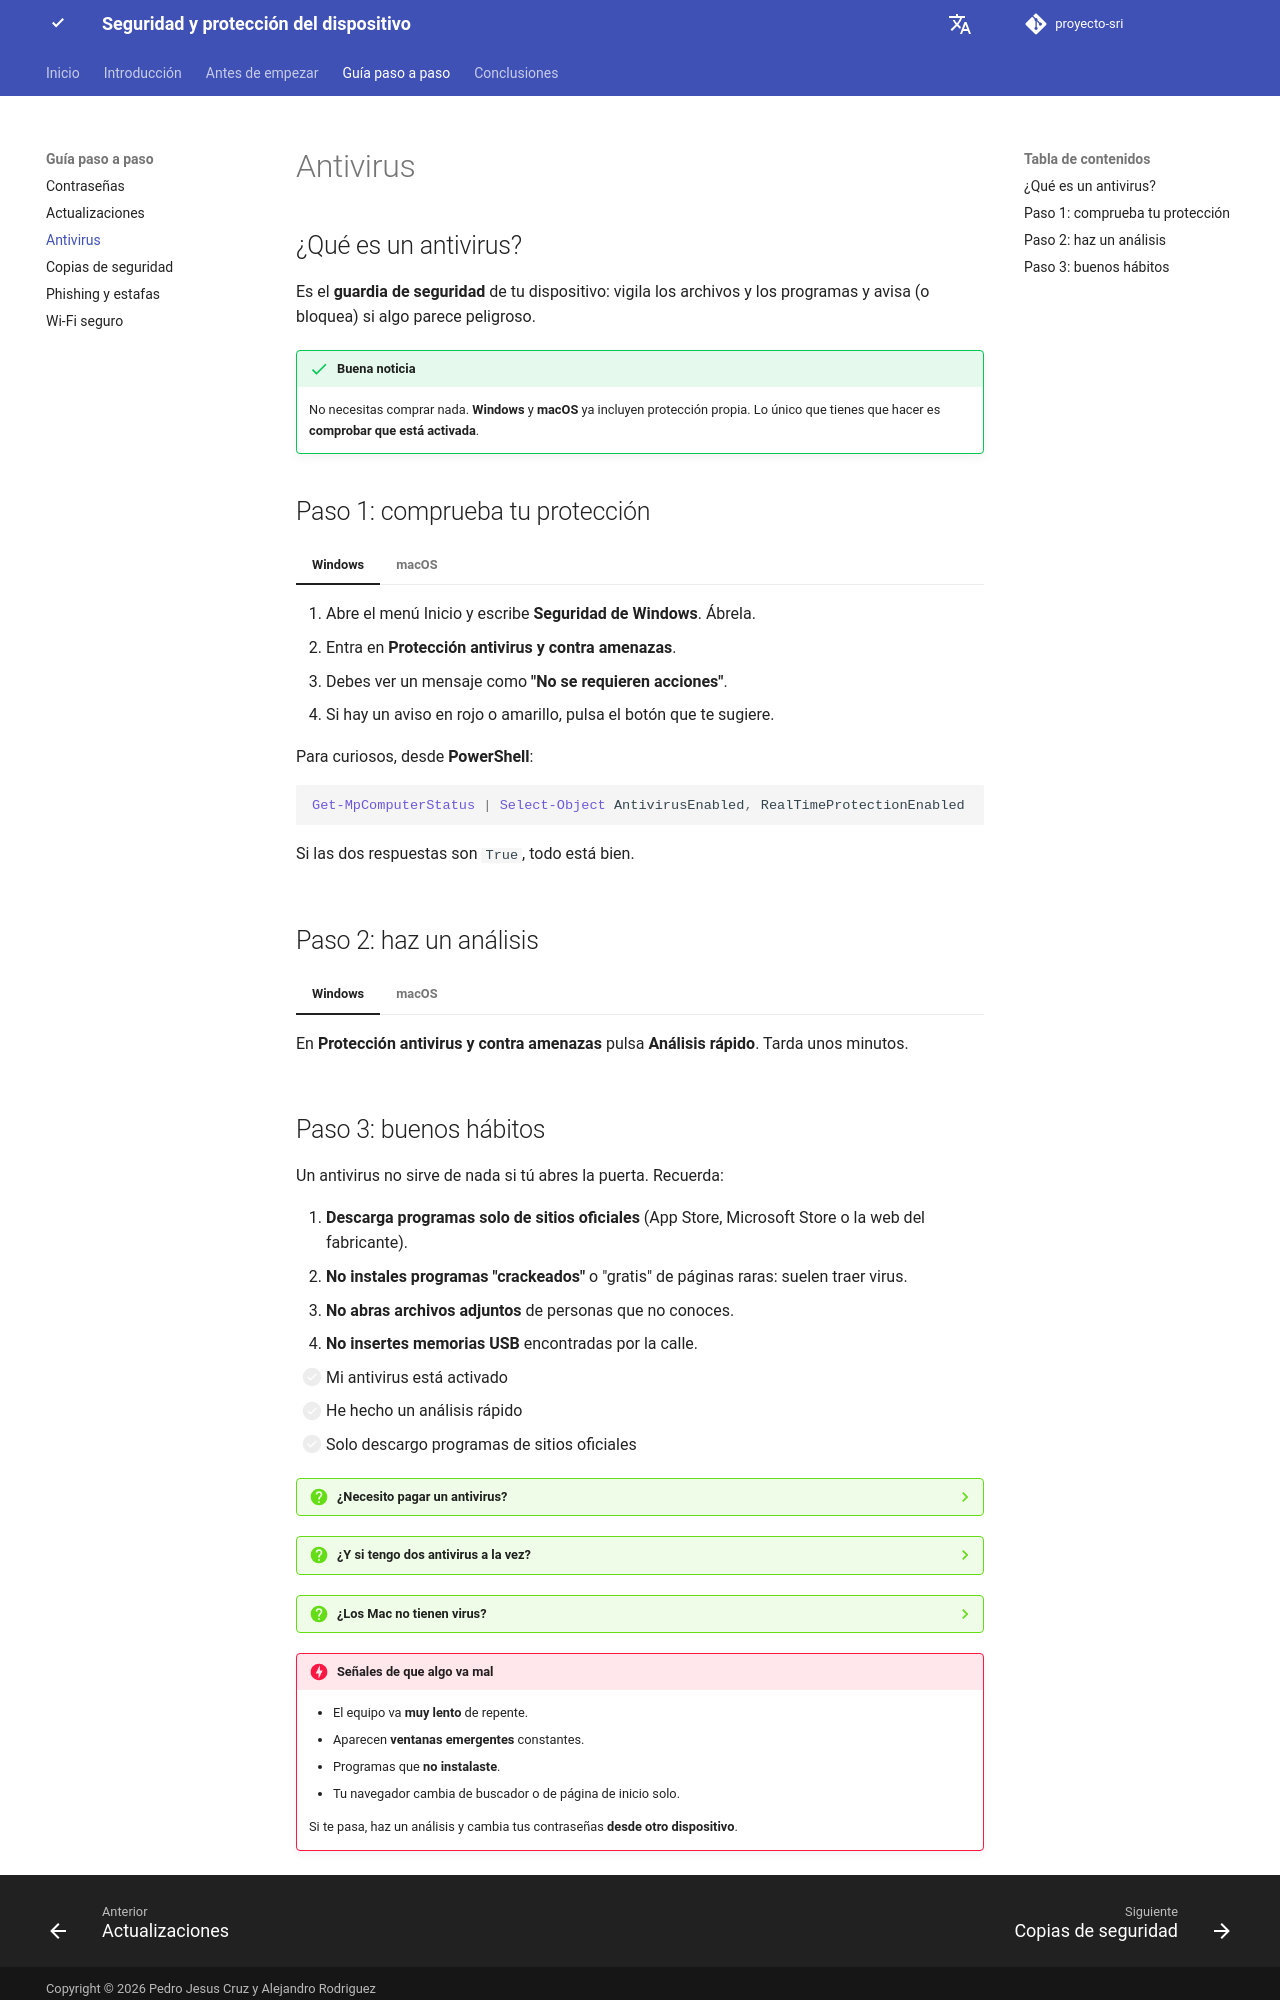

repository: PedroJC12/proyecto-sri · page: antivirus/index.html · generator: mkdocs

# Antivirus

## ¿Qué es un antivirus?

Es el **guardia de seguridad** de tu dispositivo: vigila los archivos y los programas y avisa (o bloquea) si algo parece peligroso.

!!! success "Buena noticia"
    No necesitas comprar nada. **Windows** y **macOS** ya incluyen protección propia. Lo único que tienes que hacer es **comprobar que está activada**.

## Paso 1: comprueba tu protección

=== "Windows"

    1. Abre el menú Inicio y escribe **Seguridad de Windows**. Ábrela.
    2. Entra en **Protección antivirus y contra amenazas**.
    3. Debes ver un mensaje como **"No se requieren acciones"**.
    4. Si hay un aviso en rojo o amarillo, pulsa el botón que te sugiere.

    Para curiosos, desde **PowerShell**:

    ```powershell
    Get-MpComputerStatus | Select-Object AntivirusEnabled, RealTimeProtectionEnabled
    ```

    Si las dos respuestas son `True`, todo está bien.

=== "macOS"

    macOS protege de forma automática con **Gatekeeper** y **XProtect**. Para reforzarlo:

    1. Abre **Ajustes del Sistema → Privacidad y seguridad**.
    2. Baja hasta **Seguridad**.
    3. En "Permitir aplicaciones de", deja **App Store y desarrolladores identificados**.
    4. Activa **FileVault** (cifra el disco) y el **Firewall** (en Red).

## Paso 2: haz un análisis

=== "Windows"

    En **Protección antivirus y contra amenazas** pulsa **Análisis rápido**. Tarda unos minutos.

=== "macOS"

    macOS no trae botón de análisis manual. Si quieres uno, puedes instalar un antivirus gratuito de una marca conocida **descargado solo desde su web oficial**.
